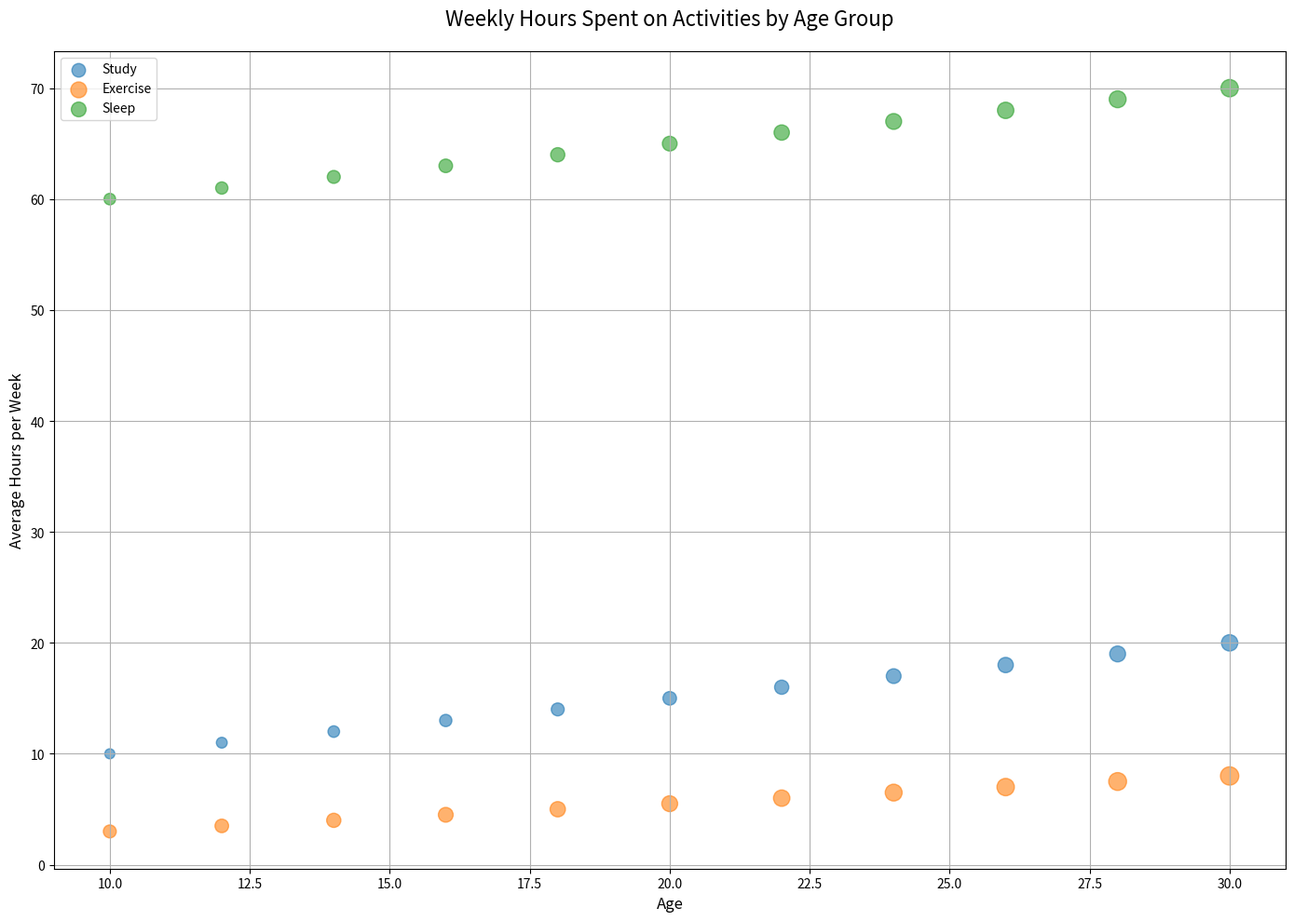

Write Python code to recreate this figure.

import matplotlib.pyplot as plt

# Data
ages = [10, 12, 14, 16, 18, 20, 22, 24, 26, 28, 30]
weekly_study_hours = [10, 11, 12, 13, 14, 15, 16, 17, 18, 19, 20]
study_participants = [30, 35, 40, 45, 50, 55, 60, 65, 70, 75, 80]
weekly_exercise_hours = [3, 3.5, 4, 4.5, 5, 5.5, 6, 6.5, 7, 7.5, 8]
exercise_participants = [50, 55, 60, 65, 70, 75, 80, 85, 90, 95, 100]
weekly_sleep_hours = [60, 61, 62, 63, 64, 65, 66, 67, 68, 69, 70]
sleep_participants = [40, 45, 50, 55, 60, 65, 70, 75, 80, 85, 90]

# Create a bubble chart
plt.figure(figsize=(14, 10))  # Adjust the width and height

plt.scatter(ages, weekly_study_hours, s=[i * 2 for i in study_participants], c='#1f77b4', alpha=0.6, label='Study')
plt.scatter(ages, weekly_exercise_hours, s=[i * 2 for i in exercise_participants], c='#ff7f0e', alpha=0.6, label='Exercise')
plt.scatter(ages, weekly_sleep_hours, s=[i * 2 for i in sleep_participants], c='#2ca02c', alpha=0.6, label='Sleep')

# Customize the plot
plt.title('Weekly Hours Spent on Activities by Age Group', fontsize=16, pad=20)
plt.xlabel('Age', fontsize=12)
plt.ylabel('Average Hours per Week', fontsize=12)
plt.legend(loc='upper left')
plt.grid(True)
plt.tight_layout()

# Show the plot
plt.show()
